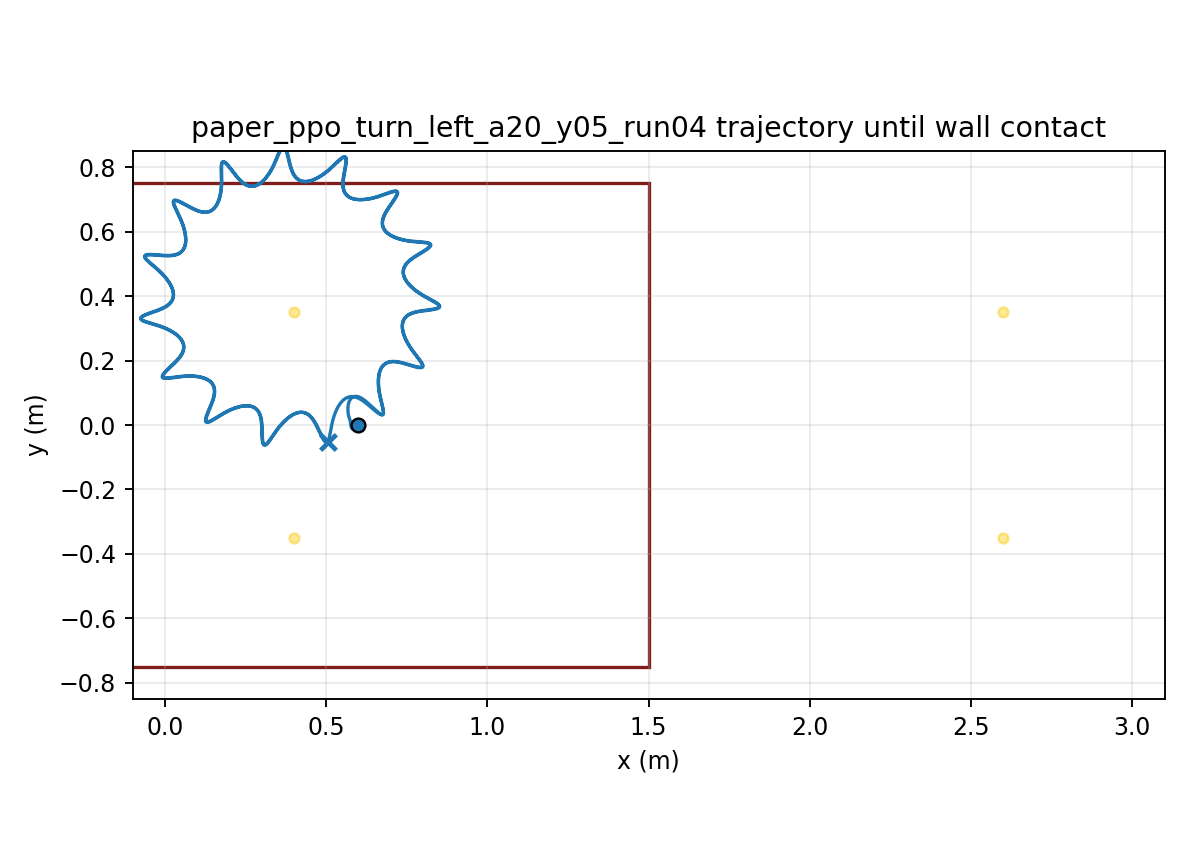

The table this chart was drawn from, first rows:
time, x, y, yaw
1.000000000000000021e-03, 5.999999989261993738e-01, -7.067029899388010961e-06, 9.851022509907911002e-05
2.000000000000000042e-03, 5.999999840678954532e-01, -2.811938059565921577e-05, 3.909932121313548694e-04
3.000000000000000062e-03, 5.999999266965920786e-01, -6.276539919591872518e-05, 8.730247607416983906e-04
4.000000000000000083e-03, 5.999997780462558161e-01, -1.106338750223589962e-04, 1.540370140860111876e-03
5.000000000000000104e-03, 5.999994726443528270e-01, -1.713464812082010624e-04, 2.388975226618796424e-03
6.000000000000000125e-03, 5.999989298956333039e-01, -2.445189696412830571e-04, 3.414957344432100611e-03
7.000000000000000146e-03, 5.999980556155249944e-01, -3.297623122468507084e-04, 4.614595955331000920e-03
8.000000000000000167e-03, 5.999967435039764707e-01, -4.266837864492223353e-04, 5.984323283477095690e-03
9.000000000000001055e-03, 5.999948765619478319e-01, -5.348880032596259326e-04, 7.520714993232511386e-03
1.000000000000000194e-02, 5.999923284450010552e-01, -6.539778770782156414e-04, 9.220481006162826315e-03
1.100000000000000283e-02, 5.999889647538140247e-01, -7.835555371197844288e-04, 1.108045653717208354e-02
1.200000000000000372e-02, 5.999846442577535521e-01, -9.232231812659752457e-04, 1.309759341619192406e-02
1.300000000000000461e-02, 5.999792196704396563e-01, -1.072584648872665358e-03, 1.526925520487259352e-02
1.400000000000000550e-02, 5.999725379925131552e-01, -1.231245060784758039e-03, 1.759330970299469860e-02
1.500000000000000638e-02, 5.999644413241913554e-01, -1.398811062285787443e-03, 2.006777782480770322e-02
1.600000000000000727e-02, 5.999547674786573914e-01, -1.574890340995560578e-03, 2.269079787716401717e-02
1.700000000000000816e-02, 5.999433506627388502e-01, -1.759092133019668491e-03, 2.546061718272053798e-02
1.800000000000000905e-02, 5.999300219960126412e-01, -1.951027493413581837e-03, 2.837558408033615323e-02
1.900000000000000994e-02, 5.999146099868724047e-01, -2.150309471420142060e-03, 3.143414047310440218e-02
2.000000000000001082e-02, 5.998969415798528493e-01, -2.356553271437189512e-03, 3.463481479533670609e-02
2.100000000000001171e-02, 5.998768427917794410e-01, -2.569376654778021685e-03, 3.797621435660074318e-02
2.200000000000001260e-02, 5.998541391001208645e-01, -2.788400456695372398e-03, 4.145701765261017302e-02
2.300000000000001349e-02, 5.998286553600911120e-01, -3.013249335872270063e-03, 4.507596657766721471e-02
2.400000000000001438e-02, 5.998002160437482244e-01, -3.243552478191413790e-03, 4.883185828291603664e-02
2.500000000000001527e-02, 5.997686458648069374e-01, -3.478942299867004984e-03, 5.272354401672149637e-02
2.600000000000001615e-02, 5.997337700960322371e-01, -3.719054729786952507e-03, 5.674992472514413938e-02
2.700000000000001704e-02, 5.996954149113994381e-01, -3.963529375797525400e-03, 6.090994333818734729e-02
2.800000000000001793e-02, 5.996534075544061038e-01, -4.212010266313792606e-03, 6.520257969082501881e-02
2.900000000000001882e-02, 5.996075766040750432e-01, -4.464145938566255190e-03, 6.962684569810347057e-02
3.000000000000001971e-02, 5.995577522002745186e-01, -4.719589645059085736e-03, 7.418178077696520323e-02
3.100000000000002059e-02, 5.995037662517492816e-01, -4.977999558977597161e-03, 7.886644750712527852e-02
3.200000000000002148e-02, 5.994454526292172236e-01, -5.239038978592569507e-03, 8.367992752338858364e-02
3.300000000000002237e-02, 5.993826473456459469e-01, -5.502376530618691142e-03, 8.862131763204435242e-02
3.400000000000002326e-02, 5.993151887223665542e-01, -5.767686372014246832e-03, 9.368972614266461718e-02
3.500000000000002415e-02, 5.992429174090124766e-01, -6.034648372725937016e-03, 9.888426932724034280e-02
3.600000000000002504e-02, 5.991656766958023406e-01, -6.302948330341673344e-03, 1.042040681948933067e-01
3.700000000000002592e-02, 5.990833126931132124e-01, -6.572278169742873377e-03, 1.096482455402448541e-01
3.800000000000002681e-02, 5.989956745451108233e-01, -6.842336148003613783e-03, 1.152159230854092609e-01
3.900000000000002770e-02, 5.989026145066586038e-01, -7.112827039730318379e-03, 1.209062187998142940e-01
4.000000000000002859e-02, 5.988039880555230399e-01, -7.383462312863242616e-03, 1.267182443602883068e-01
4.100000000000002948e-02, 5.986996538809400414e-01, -7.653960244589863571e-03, 1.326511025174776648e-01
4.200000000000003036e-02, 5.985894740838922923e-01, -7.924045961237247138e-03, 1.387038840259336436e-01
4.300000000000003125e-02, 5.984733270669402305e-01, -8.193286344819472600e-03, 1.448741934359349115e-01
4.400000000000003214e-02, 5.983511063976350020e-01, -8.461186696566314058e-03, 1.511577815428041816e-01
4.500000000000003303e-02, 5.982227218675584268e-01, -8.727170570901277014e-03, 1.575502731520116162e-01
4.600000000000003392e-02, 5.980880914299534501e-01, -8.990715306861130074e-03, 1.640472992032207256e-01
4.700000000000003481e-02, 5.979471423604972857e-01, -9.251321294484471380e-03, 1.706445030953091246e-01
4.800000000000003569e-02, 5.977998107989203058e-01, -9.508512299292559700e-03, 1.773375468630020990e-01
4.900000000000003658e-02, 5.976460415376823043e-01, -9.761835673487484488e-03, 1.841221173649799647e-01
5.000000000000003747e-02, 5.974857875771876214e-01, -1.001086247999932732e-02, 1.909939323983393944e-01
5.100000000000003836e-02, 5.973190096857244891e-01, -1.025518752389609212e-02, 1.979487466910228866e-01
5.200000000000003925e-02, 5.971456759437233641e-01, -1.049442929964139459e-02, 2.049823577426969079e-01
5.300000000000004013e-02, 5.969657612783701994e-01, -1.072822986100591125e-02, 2.120906114882628313e-01
5.400000000000004102e-02, 5.967792469941088918e-01, -1.095625462037047582e-02, 2.192694077617111104e-01
5.500000000000004191e-02, 5.965861349081160725e-01, -1.117817920307889734e-02, 2.265143806267357618e-01
5.600000000000004280e-02, 5.963864589586688192e-01, -1.139368749304503492e-02, 2.338201247867427723e-01
5.700000000000004369e-02, 5.961802849067816545e-01, -1.160247192273222705e-02, 2.411810002215953874e-01
5.800000000000004458e-02, 5.959676901271793170e-01, -1.180425544462604392e-02, 2.485914606645919511e-01
5.900000000000004546e-02, 5.957487734561179860e-01, -1.199879628638172990e-02, 2.560458870578153356e-01
6.000000000000004635e-02, 5.955236554510332514e-01, -1.218588941145987148e-02, 2.635384827213841374e-01
... 29,940 more rows
